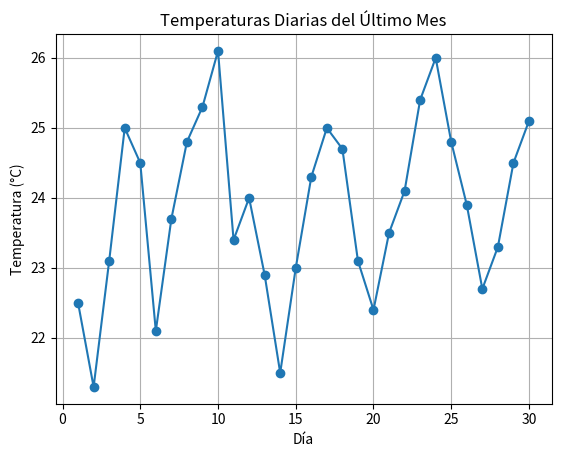

Write the Python code that produced this figure.
import matplotlib.pyplot as plt
import numpy as np

temperaturas_diarias = np.array([22.5, 21.3, 23.1, 25.0, 24.5, 22.1, 23.7, 24.8, 25.3, 26.1, 
                                 23.4, 24.0, 22.9, 21.5, 23.0, 24.3, 25.0, 24.7, 23.1, 22.4, 
                                 23.5, 24.1, 25.4, 26.0, 24.8, 23.9, 22.7, 23.3, 24.5, 25.1])


temperatura_media = np.mean(temperaturas_diarias)
print(f"Temperatura media del mes: {temperatura_media:.2f}°C")

temperatura_maxima = np.max(temperaturas_diarias)
temperatura_minima = np.min(temperaturas_diarias)
print(f"Temperatura máxima del mes: {temperatura_maxima}°C")
print(f"Temperatura mínima del mes: {temperatura_minima}°C")

dias = np.arange(1, 31)
plt.plot(dias, temperaturas_diarias, marker='o')
plt.xlabel('Día')
plt.ylabel('Temperatura (°C)')
plt.title('Temperaturas Diarias del Último Mes')
plt.grid(True)
plt.show()